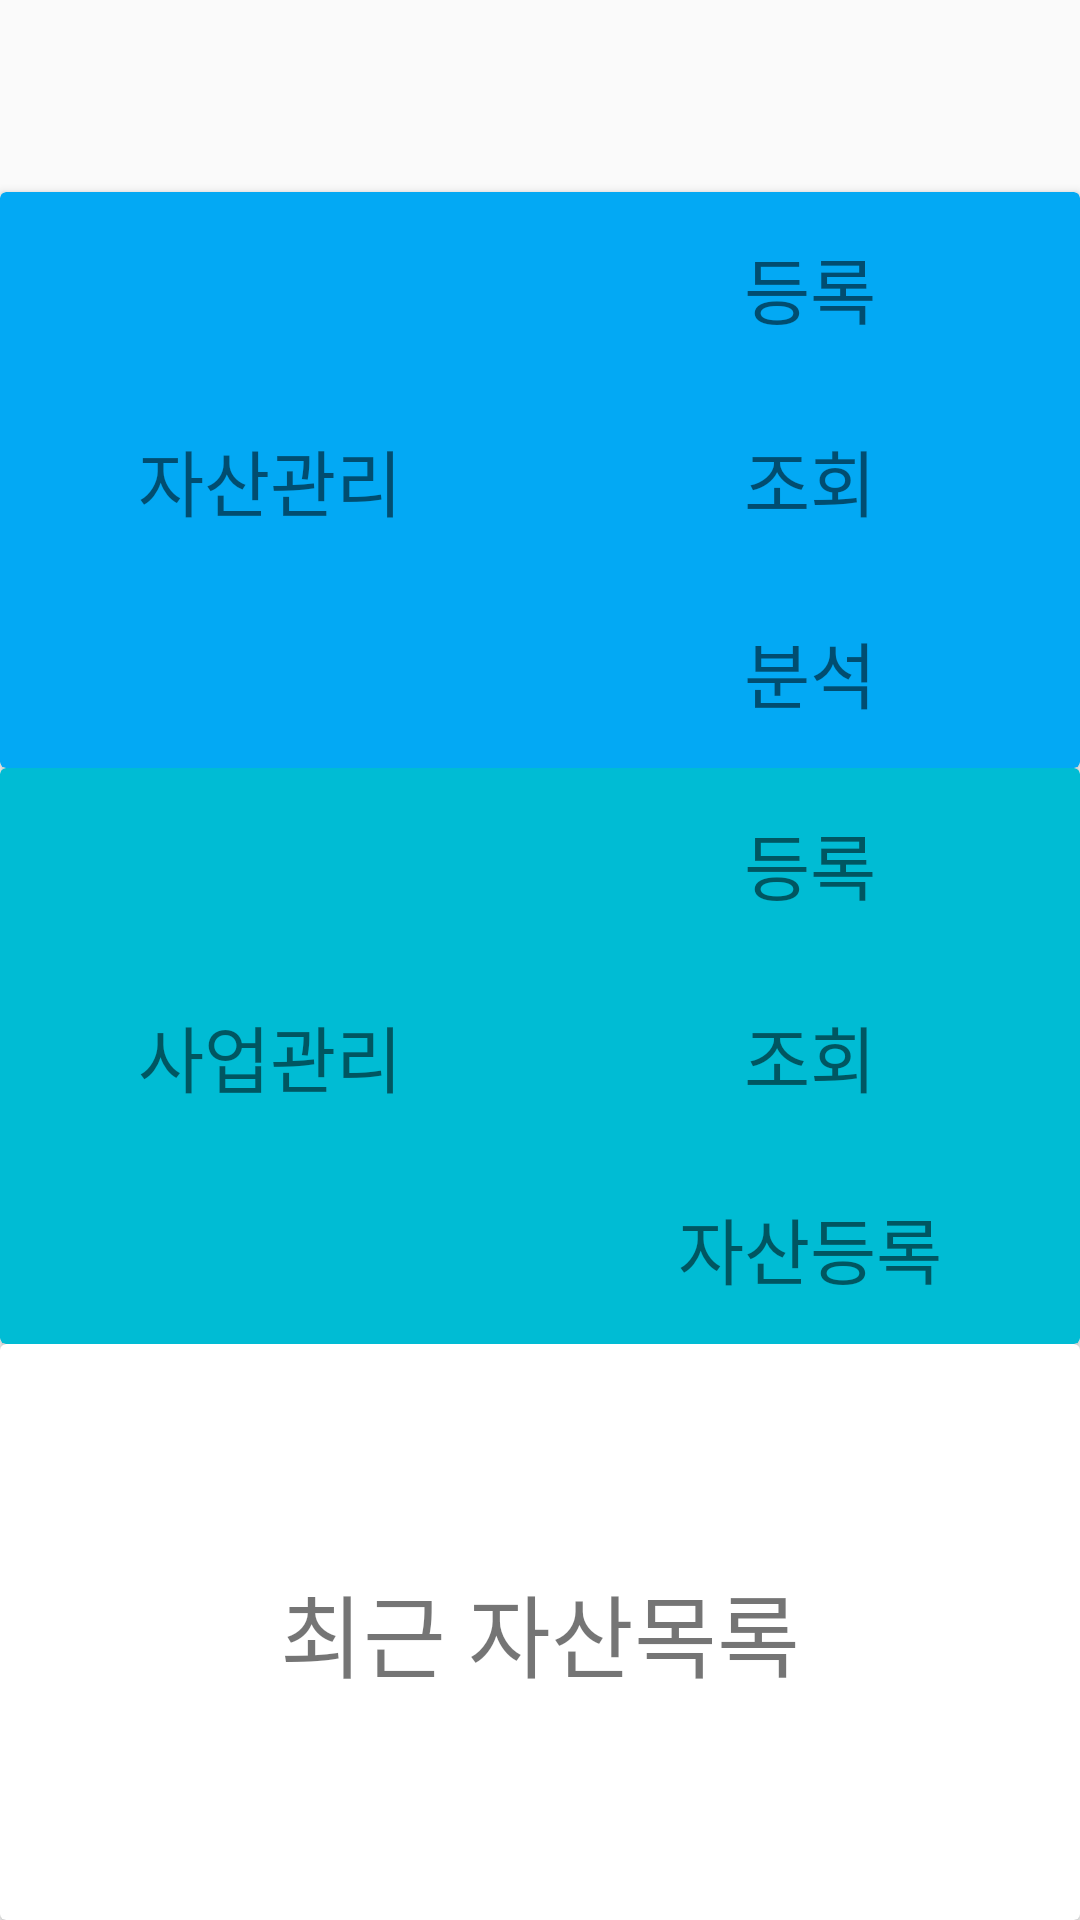

Layout XML and referenced resources for this Android screen:
<!-- AndroidManifest.xml: application theme Theme.Item_App -->
<!-- res/layout/main_activity_main.xml -->
<?xml version="1.0" encoding="utf-8"?>
<androidx.constraintlayout.widget.ConstraintLayout xmlns:android="http://schemas.android.com/apk/res/android"
    xmlns:app="http://schemas.android.com/apk/res-auto"
    xmlns:tools="http://schemas.android.com/tools"
    android:layout_width="match_parent"
    android:layout_height="match_parent"
    tools:context=".MainActivity">

    <androidx.constraintlayout.widget.Guideline
        android:id="@+id/main_guideline"
        android:layout_width="wrap_content"
        android:layout_height="wrap_content"
        android:orientation="horizontal"
        app:layout_constraintGuide_percent="0.1" />

    <androidx.constraintlayout.widget.Guideline
        android:id="@+id/main_guideline2"
        android:layout_width="wrap_content"
        android:layout_height="wrap_content"
        android:orientation="horizontal"
        app:layout_constraintGuide_percent="0.4" />

    <androidx.constraintlayout.widget.Guideline
        android:id="@+id/main_guideline3"
        android:layout_width="wrap_content"
        android:layout_height="wrap_content"
        android:orientation="horizontal"
        app:layout_constraintGuide_percent="0.7" />

    <androidx.cardview.widget.CardView
        android:id="@+id/main_cardView"
        android:layout_width="0dp"
        android:layout_height="0dp"
        app:cardBackgroundColor="#03A9F4"
        app:layout_constraintBottom_toTopOf="@+id/main_guideline2"
        app:layout_constraintCircleRadius="15dp"
        app:layout_constraintEnd_toEndOf="parent"
        app:layout_constraintStart_toStartOf="parent"
        app:layout_constraintTop_toTopOf="@+id/main_guideline">

        <androidx.constraintlayout.widget.ConstraintLayout
            android:layout_width="match_parent"
            android:layout_height="match_parent">

            <view
                android:id="@+id/main_card_appCompatTextView_Item"
                class="androidx.appcompat.widget.AppCompatTextView"
                android:layout_width="0dp"
                android:layout_height="0dp"
                android:layout_marginStart="16dp"
                android:layout_marginLeft="16dp"
                android:layout_marginEnd="16dp"
                android:layout_marginRight="16dp"
                android:gravity="center"
                android:text="자산관리"
                android:textSize="24sp"
                app:layout_constraintBottom_toBottomOf="parent"
                app:layout_constraintEnd_toStartOf="@+id/main_card_guideline_v"
                app:layout_constraintHorizontal_bias="1"
                app:layout_constraintStart_toStartOf="parent"
                app:layout_constraintTop_toTopOf="parent"
                app:layout_constraintVertical_bias="1" />

            <androidx.constraintlayout.widget.Guideline
                android:id="@+id/main_card_guideline_v"
                android:layout_width="wrap_content"
                android:layout_height="wrap_content"
                android:orientation="vertical"
                app:layout_constraintGuide_percent="0.5" />

            <view
                android:id="@+id/main_card_appCompatTextView_Item_confrim"
                class="androidx.appcompat.widget.AppCompatTextView"
                android:layout_width="0dp"
                android:layout_height="0dp"
                android:gravity="center"
                android:text="등록"
                android:textSize="24sp"
                app:layout_constraintBottom_toTopOf="@+id/main_card_appCompatTextView_Item_Search"
                app:layout_constraintEnd_toEndOf="parent"
                app:layout_constraintHorizontal_bias="0.5"
                app:layout_constraintStart_toStartOf="@+id/main_card_guideline_v"
                app:layout_constraintTop_toTopOf="parent" />

            <view
                android:id="@+id/main_card_appCompatTextView_Item_Search"
                class="androidx.appcompat.widget.AppCompatTextView"
                android:layout_width="0dp"
                android:layout_height="0dp"
                android:gravity="center"
                android:text="조회"
                android:textSize="24sp"
                app:layout_constraintBottom_toTopOf="@+id/main_card_appCompatTextView_Item_Analyze"
                app:layout_constraintEnd_toEndOf="parent"
                app:layout_constraintHorizontal_bias="0.5"
                app:layout_constraintStart_toStartOf="@+id/main_card_guideline_v"
                app:layout_constraintTop_toBottomOf="@+id/main_card_appCompatTextView_Item_confrim" />

            <view
                android:id="@+id/main_card_appCompatTextView_Item_Analyze"
                class="androidx.appcompat.widget.AppCompatTextView"
                android:layout_width="0dp"
                android:layout_height="0dp"
                android:gravity="center"
                android:text="분석"
                android:textSize="24sp"
                app:layout_constraintBottom_toBottomOf="parent"
                app:layout_constraintEnd_toEndOf="parent"
                app:layout_constraintHorizontal_bias="0.5"
                app:layout_constraintStart_toStartOf="@+id/main_card_guideline_v"
                app:layout_constraintTop_toBottomOf="@+id/main_card_appCompatTextView_Item_Search" />

        </androidx.constraintlayout.widget.ConstraintLayout>
    </androidx.cardview.widget.CardView>

    <androidx.cardview.widget.CardView
        android:id="@+id/main_cardView2"
        android:layout_width="0dp"
        android:layout_height="0dp"
        app:cardBackgroundColor="#00BCD4"
        app:layout_constraintBottom_toTopOf="@+id/main_guideline3"
        app:layout_constraintCircleRadius="15dp"
        app:layout_constraintEnd_toEndOf="parent"
        app:layout_constraintStart_toStartOf="parent"
        app:layout_constraintTop_toTopOf="@+id/main_guideline2"
        app:layout_constraintVertical_bias="0.0">

        <androidx.constraintlayout.widget.ConstraintLayout
            android:layout_width="match_parent"
            android:layout_height="match_parent">

            <view
                android:id="@+id/main_card2_appCompatTextView_Entry"
                class="androidx.appcompat.widget.AppCompatTextView"
                android:layout_width="0dp"
                android:layout_height="0dp"
                android:layout_marginStart="16dp"
                android:layout_marginLeft="16dp"
                android:layout_marginEnd="16dp"
                android:layout_marginRight="16dp"
                android:gravity="center"
                android:text="사업관리"
                android:textSize="24sp"
                app:layout_constraintBottom_toBottomOf="parent"
                app:layout_constraintEnd_toStartOf="@+id/main_card2_guideline_v"
                app:layout_constraintStart_toStartOf="parent"
                app:layout_constraintTop_toTopOf="parent"
                app:layout_constraintVertical_bias="1" />

            <androidx.constraintlayout.widget.Guideline
                android:id="@+id/main_card2_guideline_v"
                android:layout_width="wrap_content"
                android:layout_height="wrap_content"
                android:orientation="vertical"
                app:layout_constraintGuide_percent="0.5" />

            <view
                android:id="@+id/main_card2_appCompatTextView_Entry_Confirm"
                class="androidx.appcompat.widget.AppCompatTextView"
                android:layout_width="0dp"
                android:layout_height="0dp"
                android:gravity="center"
                android:text="등록"
                android:textSize="24sp"
                app:layout_constraintBottom_toTopOf="@+id/main_card2_appCompatTextView_Entry_Search"
                app:layout_constraintEnd_toEndOf="parent"
                app:layout_constraintHorizontal_bias="0.5"
                app:layout_constraintStart_toStartOf="@+id/main_card2_guideline_v"
                app:layout_constraintTop_toTopOf="parent" />

            <view
                android:id="@+id/main_card2_appCompatTextView_Entry_Search"
                class="androidx.appcompat.widget.AppCompatTextView"
                android:layout_width="0dp"
                android:layout_height="0dp"
                android:gravity="center"
                android:text="조회"
                android:textSize="24sp"
                app:layout_constraintBottom_toTopOf="@+id/main_card2_appCompatTextView_Entry_Select"
                app:layout_constraintEnd_toEndOf="parent"
                app:layout_constraintHorizontal_bias="0.5"
                app:layout_constraintStart_toStartOf="@+id/main_card2_guideline_v"
                app:layout_constraintTop_toBottomOf="@+id/main_card2_appCompatTextView_Entry_Confirm" />

            <view
                android:id="@+id/main_card2_appCompatTextView_Entry_Select"
                class="androidx.appcompat.widget.AppCompatTextView"
                android:layout_width="0dp"
                android:layout_height="0dp"
                android:gravity="center"
                android:text="자산등록"
                android:textSize="24sp"
                app:layout_constraintBottom_toBottomOf="parent"
                app:layout_constraintEnd_toEndOf="parent"
                app:layout_constraintHorizontal_bias="0.5"
                app:layout_constraintStart_toStartOf="@+id/main_card2_guideline_v"
                app:layout_constraintTop_toBottomOf="@+id/main_card2_appCompatTextView_Entry_Search" />

        </androidx.constraintlayout.widget.ConstraintLayout>
    </androidx.cardview.widget.CardView>

    <androidx.cardview.widget.CardView
        android:id="@+id/main_cardView3"
        android:layout_width="0dp"
        android:layout_height="0dp"
        app:layout_constraintBottom_toBottomOf="parent"
        app:layout_constraintCircleRadius="8dp"
        app:layout_constraintEnd_toEndOf="parent"
        app:layout_constraintStart_toStartOf="parent"
        app:layout_constraintTop_toTopOf="@+id/main_guideline3">

        <androidx.constraintlayout.widget.ConstraintLayout
            android:layout_width="match_parent"
            android:layout_height="match_parent">

            <view
                android:id="@+id/main_appCompatTextView3"
                class="androidx.appcompat.widget.AppCompatTextView"
                android:layout_width="0dp"
                android:layout_height="0dp"
                android:gravity="center"
                android:text="최근 자산목록"
                android:textSize="30sp"
                app:layout_constraintBottom_toBottomOf="parent"
                app:layout_constraintEnd_toEndOf="parent"
                app:layout_constraintStart_toStartOf="parent"
                app:layout_constraintTop_toTopOf="parent" />
        </androidx.constraintlayout.widget.ConstraintLayout>

    </androidx.cardview.widget.CardView>

</androidx.constraintlayout.widget.ConstraintLayout>
<!-- resources referenced by this layout -->
<resources>
  <style name="Theme.Item_App" parent="Theme.AppCompat.Light.DarkActionBar">
          
          <item name="colorPrimary">@color/purple_500</item>
          <item name="colorPrimaryDark">@color/purple_700</item>
          <item name="colorAccent">@color/teal_200</item>
          
      </style>
  <!-- not gathered from this repository: default colours our renderer supplied (Android Studio template values) -->
  <color name="purple_500">#FF6200EE</color>
  <color name="purple_700">#FF3700B3</color>
  <color name="teal_200">#FF03DAC5</color>
</resources>
